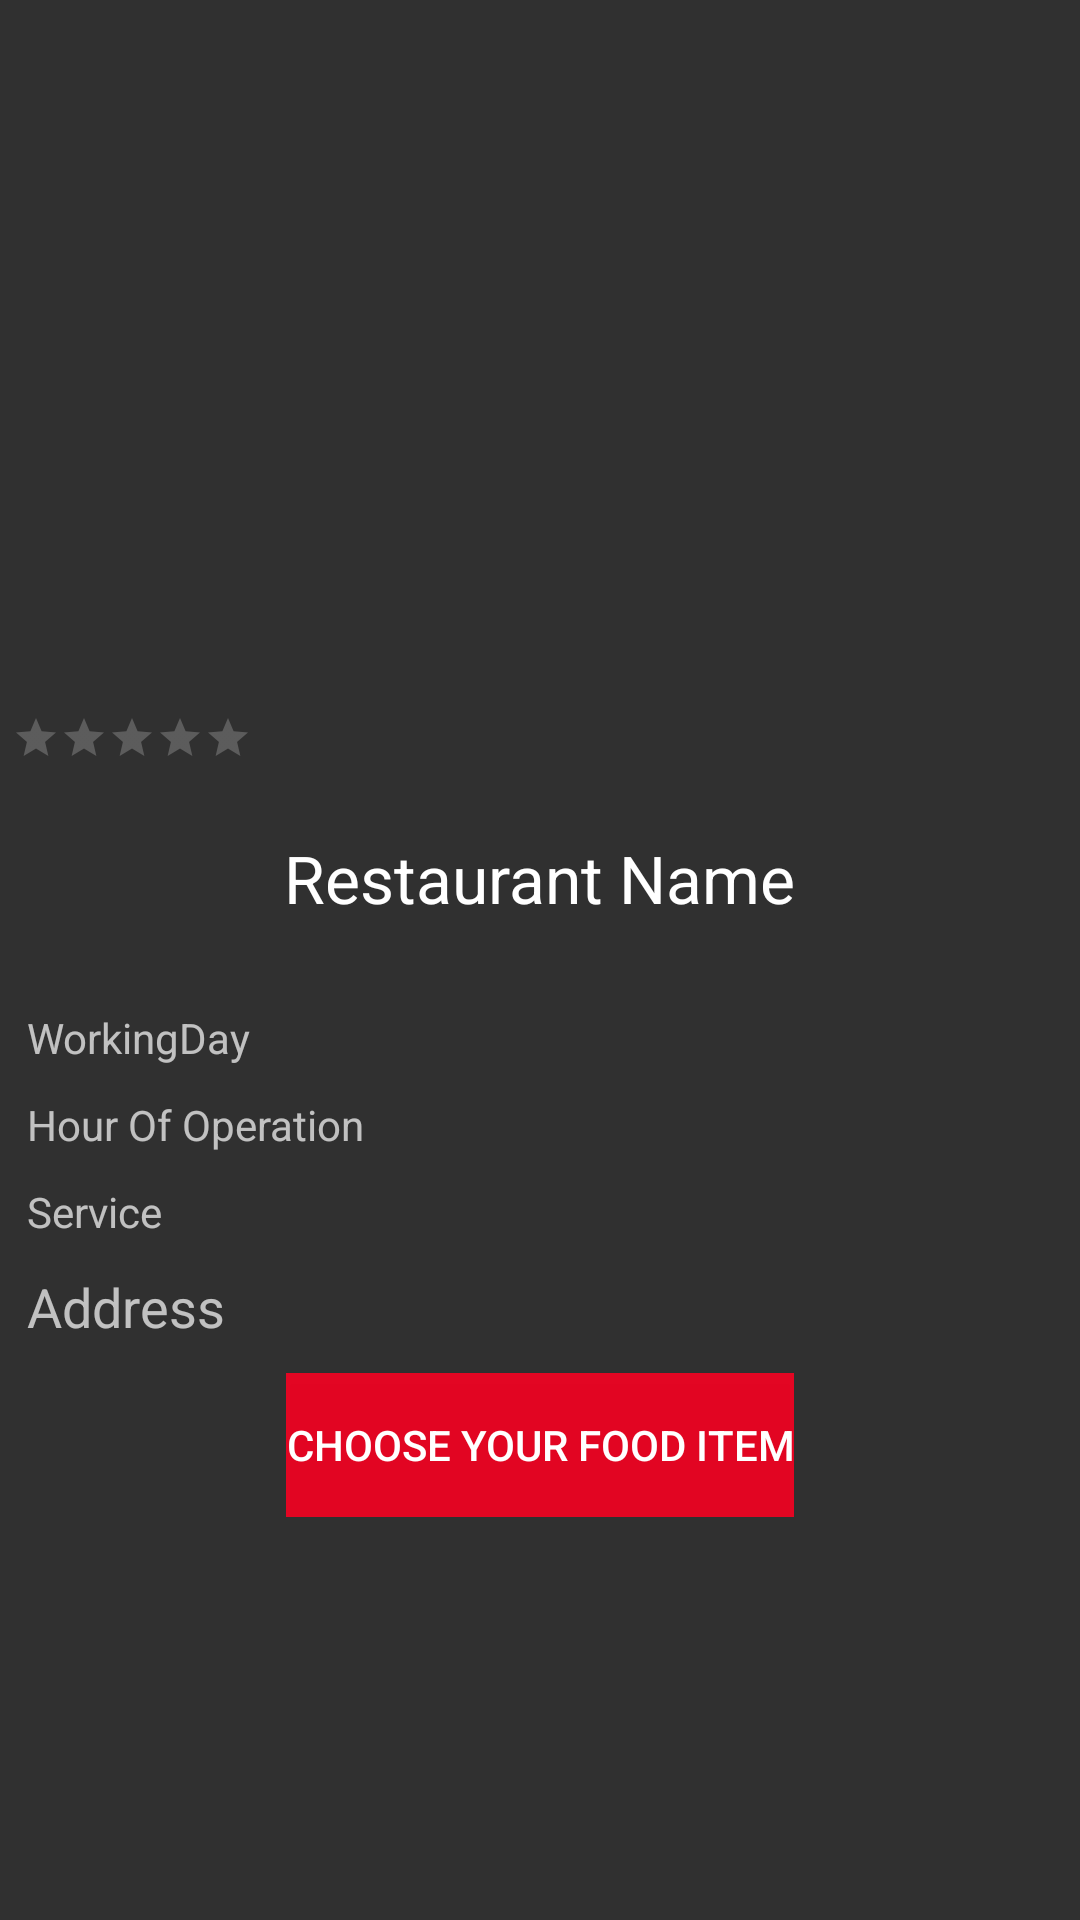

Write the Android layout XML for this screen, with the resource values it uses.
<!-- AndroidManifest.xml: application theme AppTheme -->
<!-- res/layout/activity_detail2.xml -->
<?xml version="1.0" encoding="utf-8"?>
<LinearLayout xmlns:android="http://schemas.android.com/apk/res/android"
    xmlns:tools="http://schemas.android.com/tools" android:layout_width="match_parent"
    android:layout_height="match_parent"
    android:orientation="vertical"
    tools:context=".MainActivity">
<ScrollView
    android:layout_width="match_parent"
    android:layout_height="wrap_content">
    <LinearLayout
        android:layout_width="match_parent"
        android:layout_height="wrap_content"
        android:orientation="vertical"
        android:padding="4dp">

        <LinearLayout
            android:layout_width="match_parent"
            android:layout_height="wrap_content"
            android:orientation="vertical">

            <FrameLayout
                android:layout_width="match_parent"
                android:layout_height="wrap_content">

                <ImageView
                    android:id="@+id/ivRestaurantIcon"
                    android:layout_width="match_parent"
                    android:layout_height="250sp"
                    android:scaleType="centerCrop"
                    android:src="@drawable/avengers" />

                <ProgressBar
                    android:id="@+id/progressBar"
                    android:layout_width="wrap_content"
                    android:layout_height="wrap_content"
                    android:layout_gravity="center" />
                <RatingBar
                    android:id="@+id/rbRestaurant"
                    android:layout_width="wrap_content"
                    android:layout_height="wrap_content"
                    android:layout_gravity="bottom"
                    android:isIndicator="true"
                    style="?android:attr/ratingBarStyleSmall"
                    android:isScrollContainer="false"
                    android:numStars="5"
                    android:stepSize="0.1" />

            </FrameLayout>



        </LinearLayout>

        <LinearLayout
            android:layout_width="match_parent"
            android:layout_height="wrap_content"
            android:orientation="vertical"
            android:gravity="center"
            android:padding="16dp"
            android:layout_marginTop="8dp"
            android:layout_marginBottom="8dp"
            >
            



            <TextView
                android:id="@+id/tvRestaurant"
                android:gravity="center"
                android:layout_width="wrap_content"
                android:layout_height="wrap_content"
                android:text="Restaurant Name"
                android:textAppearance="?android:attr/textAppearanceLarge" />
</LinearLayout>
        <LinearLayout
            android:layout_width="wrap_content"
            android:layout_height="wrap_content"
            android:orientation="vertical">
            <TextView
                android:id="@+id/tvWorkingDay"
                android:layout_width="wrap_content"
                android:layout_height="wrap_content"
                android:layout_margin="5sp"
                android:text="WorkingDay"
                android:textAppearance="?android:attr/textAppearanceSmall" />

            <TextView
                android:id="@+id/tvHourOfOperation"
                android:layout_width="wrap_content"
                android:layout_height="wrap_content"
                android:layout_margin="5sp"
                android:text="Hour Of Operation"
                android:textAppearance="?android:attr/textAppearanceSmall" />


            <TextView
                android:id="@+id/tvService"
                android:layout_width="wrap_content"
                android:layout_height="wrap_content"
                android:layout_margin="5sp"
                android:text="Service"
                android:textAppearance="?android:attr/textAppearanceSmall" />

            <TextView
                android:id="@+id/tvAddress"
                android:layout_width="wrap_content"
                android:layout_height="wrap_content"
                android:layout_margin="5sp"
                android:text="Address"
                android:textAppearance="?android:attr/textAppearanceMedium"/>
        </LinearLayout>
        <LinearLayout
            android:layout_width="wrap_content"
            android:layout_height="wrap_content"
            android:layout_gravity="center">
            <Button
                android:layout_width="wrap_content"
                android:layout_height="wrap_content"
                android:id="@+id/fooditem"
                android:background="@color/colorPrimary"
                android:layout_marginTop="5sp"
                android:gravity="center"
                android:text="Choose Your Food Item"/>
        </LinearLayout>
        </LinearLayout>
    </ScrollView>
    </LinearLayout>
<!-- resources referenced by this layout -->
<resources>
  <color name="colorPrimary">#df02</color>
  <style name="AppTheme" parent="Theme.AppCompat">
          
          <item name="colorPrimary">@color/colorPrimary</item>
          <item name="colorPrimaryDark">@color/colorPrimaryDark</item>
          <item name="colorAccent">@color/colorAccent</item>
      </style>
  <color name="colorPrimaryDark">#df02</color>
  <color name="colorAccent">#dd1500ff</color>
</resources>
